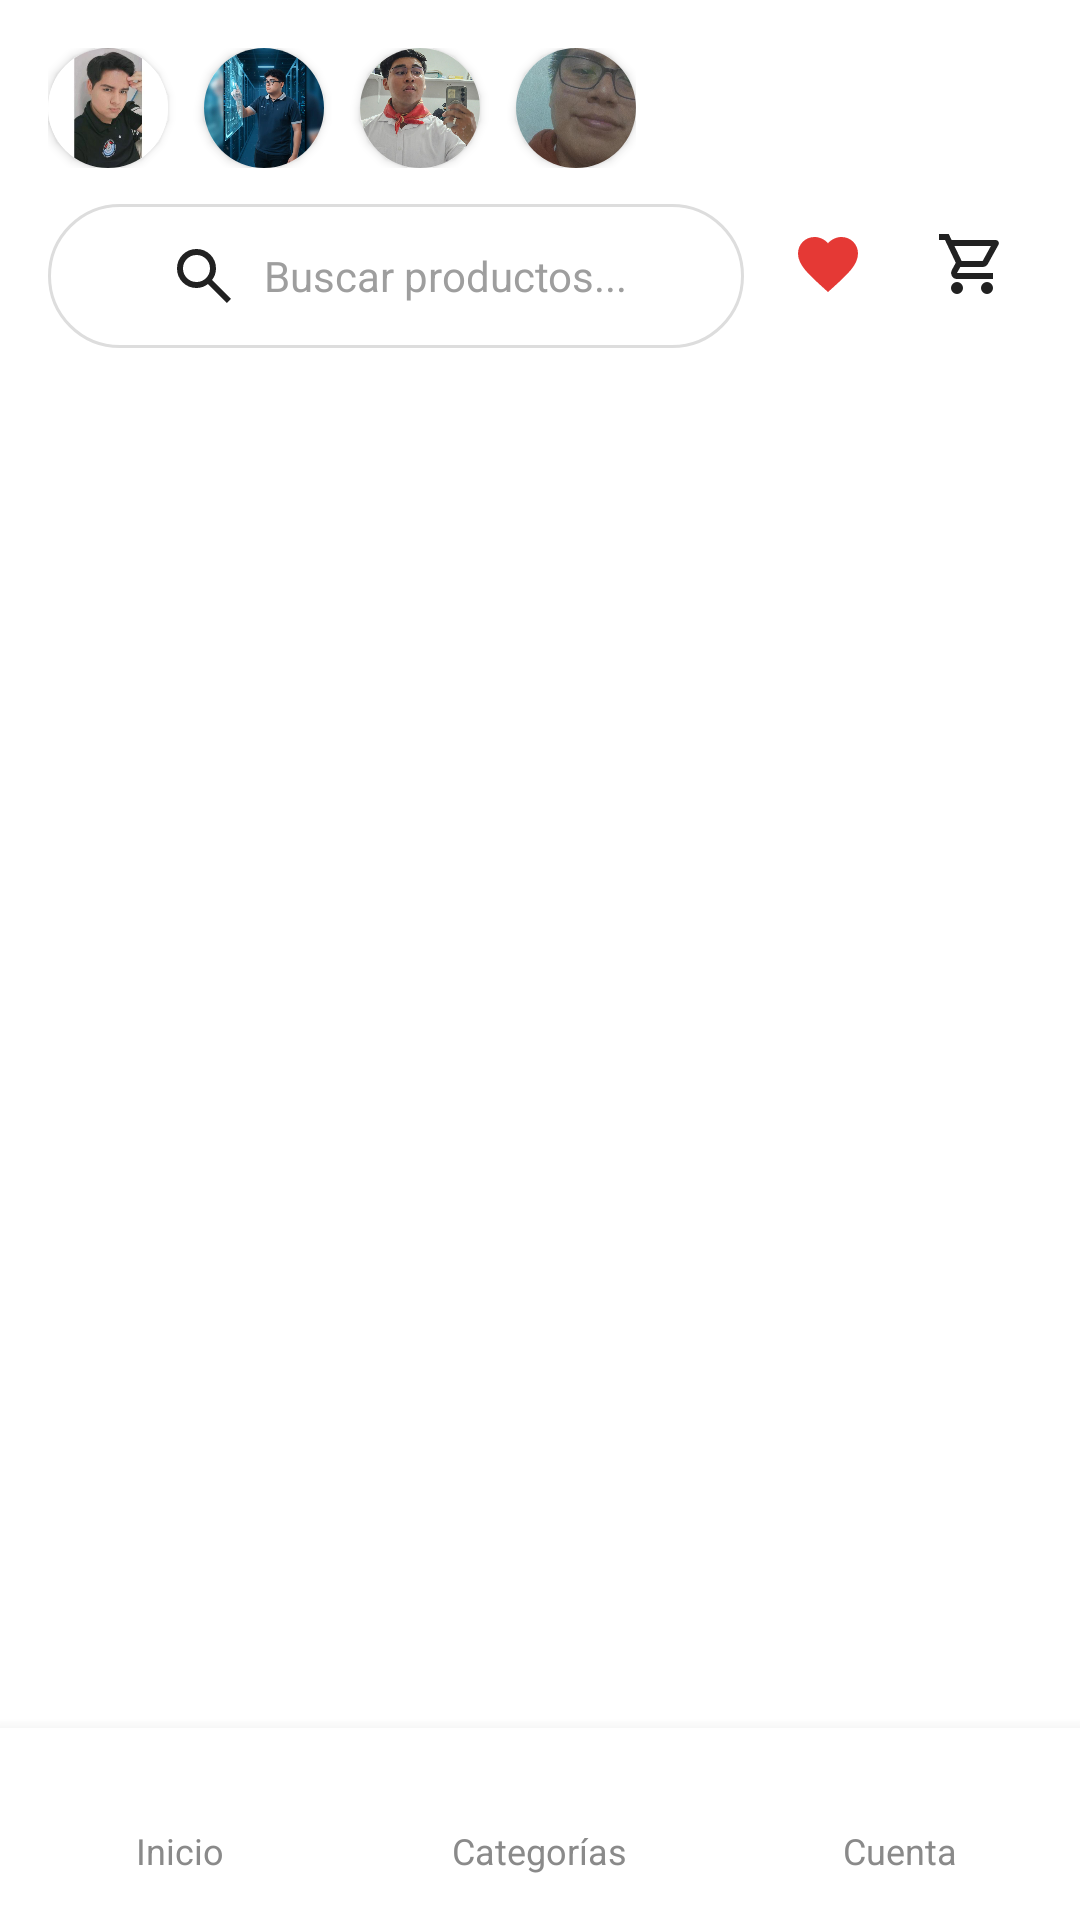

Produce the Android XML layout that renders to this screen, including the resource entries it uses.
<!-- AndroidManifest.xml: application theme Theme.MarketTecNM -->
<!-- res/layout/activity_home.xml -->
<?xml version="1.0" encoding="utf-8"?>
<androidx.constraintlayout.widget.ConstraintLayout
    xmlns:android="http://schemas.android.com/apk/res/android"
    xmlns:app="http://schemas.android.com/apk/res-auto"
    xmlns:tools="http://schemas.android.com/tools"
    android:id="@+id/main"
    android:layout_width="match_parent"
    android:layout_height="match_parent"
    android:background="#FFFFFF"
    android:fitsSystemWindows="true"
    tools:context=".HomeActivity">

    <LinearLayout
        android:id="@+id/circleContainer"
        android:layout_width="wrap_content"
        android:layout_height="wrap_content"
        android:orientation="horizontal"
        android:paddingStart="16dp"
        android:paddingEnd="16dp"
        android:layout_marginTop="16dp"
        app:layout_constraintTop_toTopOf="parent"
        app:layout_constraintStart_toStartOf="parent">

        <androidx.cardview.widget.CardView
            android:id="@+id/armandoCard"
            android:layout_width="40dp"
            android:layout_height="40dp"
            app:cardCornerRadius="20dp"
            android:layout_marginEnd="12dp"
            android:clickable="true"
            android:focusable="true"
            android:foreground="?attr/selectableItemBackground">
            <ImageView
                android:id="@+id/circleImage1"
                android:layout_width="match_parent"
                android:layout_height="match_parent"
                android:src="@drawable/armando"
                android:scaleType="centerCrop"
                android:contentDescription="Círculo 1" />
        </androidx.cardview.widget.CardView>

        <androidx.cardview.widget.CardView
            android:id="@+id/javiCard"
            android:layout_width="40dp"
            android:layout_height="40dp"
            app:cardCornerRadius="20dp"
            android:layout_marginEnd="12dp"
            android:clickable="true"
            android:focusable="true"
            android:foreground="?attr/selectableItemBackground">
            <ImageView
                android:id="@+id/circleImage2"
                android:layout_width="match_parent"
                android:layout_height="match_parent"
                android:src="@drawable/javi"
                android:scaleType="centerCrop"
                android:contentDescription="Círculo 2" />
        </androidx.cardview.widget.CardView>

        <androidx.cardview.widget.CardView
            android:id="@+id/fedeCard"
            android:layout_width="40dp"
            android:layout_height="40dp"
            app:cardCornerRadius="20dp"
            android:layout_marginEnd="12dp"
            android:clickable="true"
            android:focusable="true"
            android:foreground="?attr/selectableItemBackground">
            <ImageView
                android:id="@+id/circleImage3"
                android:layout_width="match_parent"
                android:layout_height="match_parent"
                android:src="@drawable/fede"
                android:scaleType="centerCrop"
                android:contentDescription="Círculo 3" />
        </androidx.cardview.widget.CardView>

        <androidx.cardview.widget.CardView
            android:id="@+id/alex_marinCard"
            android:layout_width="40dp"
            android:layout_height="40dp"
            app:cardCornerRadius="20dp"
            android:clickable="true"
            android:focusable="true"
            android:foreground="?attr/selectableItemBackground">
            <ImageView
                android:id="@+id/circleImage4"
                android:layout_width="match_parent"
                android:layout_height="match_parent"
                android:src="@drawable/alex_marin"
                android:scaleType="centerCrop"
                android:contentDescription="Círculo 4" />
        </androidx.cardview.widget.CardView>

    </LinearLayout>

    <LinearLayout
        android:id="@+id/searchBarContainer"
        android:layout_width="0dp"
        android:layout_height="wrap_content"
        android:orientation="horizontal"
        android:paddingStart="16dp"
        android:paddingEnd="16dp"
        android:paddingBottom="8dp"

        android:layout_marginTop="12dp" app:layout_constraintTop_toBottomOf="@id/circleContainer" app:layout_constraintStart_toStartOf="parent"
        app:layout_constraintEnd_toEndOf="parent">

        <EditText
            android:id="@+id/searchEditText"
            android:layout_width="0dp"
            android:layout_height="48dp"
            android:layout_weight="1"
            android:background="@drawable/search_edittext_bg"
            android:drawableStart="@drawable/outline_search_24"
            android:drawableTint="#212121"
            android:drawablePadding="8dp"
            android:hint="Buscar productos..."
            android:importantForAutofill="no"
            android:inputType="text"
            android:imeOptions="actionSearch"
            android:singleLine="true"
            android:paddingStart="40dp"
            android:paddingEnd="12dp"
            android:textSize="14sp"
            android:textColor="#212121"
            android:textColorHint="#9E9E9E"/>

        <ImageButton
            android:id="@+id/favButton"
            android:layout_width="40dp"
            android:layout_height="40dp"
            android:layout_marginStart="8dp"
            android:padding="8dp"
            android:src="@drawable/ic_favorite"
            android:tint="#E53935"
            android:background="?attr/selectableItemBackgroundBorderless"
            android:contentDescription="Favoritos" />

        <ImageButton
            android:id="@+id/cartButton"
            android:layout_width="40dp"
            android:layout_height="40dp"
            android:layout_marginStart="8dp"
            android:padding="8dp"
            android:src="@drawable/ic_shopping_cart"
            android:tint="#212121"
            android:background="?attr/selectableItemBackgroundBorderless"
            android:contentDescription="Carrito" />
    </LinearLayout>

    <FrameLayout
        android:id="@+id/contentContainer"
        android:layout_width="0dp"
        android:layout_height="0dp"
        app:layout_constraintTop_toBottomOf="@id/searchBarContainer"
        app:layout_constraintBottom_toTopOf="@id/bottomNav"
        app:layout_constraintStart_toStartOf="parent"
        app:layout_constraintEnd_toEndOf="parent" />

    <LinearLayout
        android:id="@+id/bottomNav"
        android:layout_width="0dp"
        android:layout_height="64dp"
        android:orientation="horizontal"
        android:gravity="center"
        android:background="#FFFFFF"
        android:weightSum="3"
        android:elevation="8dp"
        android:paddingBottom="6dp"
        app:layout_constraintBottom_toBottomOf="parent"
        app:layout_constraintStart_toStartOf="parent"
        app:layout_constraintEnd_toEndOf="parent">

        <LinearLayout
            android:id="@+id/navInicio"
            android:layout_width="0dp"
            android:layout_height="match_parent"
            android:layout_weight="1"
            android:orientation="vertical"
            android:gravity="center"
            android:background="?attr/selectableItemBackgroundBorderless"
            android:clickable="true"
            android:focusable="true">

            <ImageView
                android:id="@+id/iconHome"
                android:layout_width="24dp"
                android:layout_height="24dp"
                android:src="@drawable/ic_home"
                android:tint="@color/bottom_nav_tint" />

            <TextView
                android:id="@+id/labelHome"
                android:layout_width="wrap_content"
                android:layout_height="wrap_content"
                android:text="Inicio"
                android:textColor="@color/bottom_nav_text"
                android:textSize="12sp" />
        </LinearLayout>

        <LinearLayout
            android:id="@+id/navCategorias"
            android:layout_width="0dp"
            android:layout_height="match_parent"
            android:layout_weight="1"
            android:orientation="vertical"
            android:gravity="center"
            android:background="?attr/selectableItemBackgroundBorderless"
            android:clickable="true"
            android:focusable="true">

            <ImageView
                android:id="@+id/iconCategorias"
                android:layout_width="24dp"
                android:layout_height="24dp"
                android:src="@drawable/ic_grid"
                android:tint="@color/bottom_nav_tint" />

            <TextView
                android:id="@+id/labelCategorias"
                android:layout_width="wrap_content"
                android:layout_height="wrap_content"
                android:text="Categorías"
                android:textColor="@color/bottom_nav_text"
                android:textSize="12sp" />
        </LinearLayout>

        <LinearLayout
            android:id="@+id/navCuenta"
            android:layout_width="0dp"
            android:layout_height="match_parent"
            android:layout_weight="1"
            android:orientation="vertical"
            android:gravity="center"
            android:background="?attr/selectableItemBackgroundBorderless"
            android:clickable="true"
            android:focusable="true">

            <ImageView
                android:id="@+id/iconCuenta"
                android:layout_width="24dp"
                android:layout_height="24dp"
                android:src="@drawable/ic_person"
                android:tint="@color/bottom_nav_tint" />

            <TextView
                android:id="@+id/labelCuenta"
                android:layout_width="wrap_content"
                android:layout_height="wrap_content"
                android:text="Cuenta"
                android:textColor="@color/bottom_nav_text"
                android:textSize="12sp" />
        </LinearLayout>

    </LinearLayout>

</androidx.constraintlayout.widget.ConstraintLayout>
<!-- resources referenced by this layout -->
<resources>
  <!-- drawable ic_favorite (drawable) -->
  <?xml version="1.0" encoding="utf-8"?>
  <vector xmlns:android="http://schemas.android.com/apk/res/android"
      android:width="24dp"
      android:height="24dp"
      android:viewportWidth="24"
      android:viewportHeight="24">
      <path
          android:fillColor="#E53935"
          android:pathData="M12,21.35l-1.45,-1.32C5.4,15.36 2,12.28 2,8.5 2,5.42 4.42,3 7.5,3c1.74,0 3.41,0.81 4.5,2.09C13.09,3.81 14.76,3 16.5,3 19.58,3 22,5.42 22,8.5c0,3.78 -3.4,6.86 -8.55,11.54L12,21.35z"/>
  </vector>
  <!-- drawable ic_grid (drawable) -->
  <vector xmlns:android="http://schemas.android.com/apk/res/android" android:height="24dp" android:tint="#F1EAEA" android:viewportHeight="960" android:viewportWidth="960" android:width="24dp">
        
      <path android:fillColor="@android:color/white" android:pathData="M260,440L480,80L700,440L260,440ZM700,880Q625,880 572.5,827.5Q520,775 520,700Q520,625 572.5,572.5Q625,520 700,520Q775,520 827.5,572.5Q880,625 880,700Q880,775 827.5,827.5Q775,880 700,880ZM120,860L120,540L440,540L440,860L120,860ZM700,800Q742,800 771,771Q800,742 800,700Q800,658 771,629Q742,600 700,600Q658,600 629,629Q600,658 600,700Q600,742 629,771Q658,800 700,800ZM200,780L360,780L360,620L200,620L200,780ZM402,360L558,360L480,234L402,360ZM480,360L480,360L480,360ZM360,620L360,620L360,620L360,620ZM700,700Q700,700 700,700Q700,700 700,700Q700,700 700,700Q700,700 700,700Q700,700 700,700Q700,700 700,700Q700,700 700,700Q700,700 700,700Z"/>
      
  </vector>
  <!-- drawable ic_home (drawable) -->
  <vector xmlns:android="http://schemas.android.com/apk/res/android"
      android:height="24dp" android:tint="#F1EAEA" android:viewportHeight="960" android:viewportWidth="960" android:width="24dp">
        
      <path android:fillColor="@android:color/white" android:pathData="M240,760L360,760L360,520L600,520L600,760L720,760L720,400L480,220L240,400L240,760ZM160,840L160,360L480,120L800,360L800,840L520,840L520,600L440,600L440,840L160,840ZM480,490L480,490L480,490L480,490L480,490L480,490L480,490L480,490L480,490Z"/>
      
  </vector>
  <!-- drawable outline_search_24 (drawable) -->
  <vector xmlns:android="http://schemas.android.com/apk/res/android" android:height="24dp" android:tint="#F1EAEA" android:viewportHeight="960" android:viewportWidth="960" android:width="24dp">
        
      <path android:fillColor="@android:color/white" android:pathData="M784,840L532,588Q502,612 463,626Q424,640 380,640Q271,640 195.5,564.5Q120,489 120,380Q120,271 195.5,195.5Q271,120 380,120Q489,120 564.5,195.5Q640,271 640,380Q640,424 626,463Q612,502 588,532L840,784L784,840ZM380,560Q455,560 507.5,507.5Q560,455 560,380Q560,305 507.5,252.5Q455,200 380,200Q305,200 252.5,252.5Q200,305 200,380Q200,455 252.5,507.5Q305,560 380,560Z"/>
      
  </vector>
  <!-- drawable search_edittext_bg (drawable) -->
  <shape xmlns:android="http://schemas.android.com/apk/res/android"
      android:shape="rectangle">
      <solid android:color="#FFFFFF"/>
      <corners android:radius="24dp"/>
      <stroke
          android:width="1dp"
          android:color="#DDDDDD"/>
  </shape>
  <style name="Theme.MarketTecNM" parent="Base.Theme.MarketTecNM" />
  <style name="Base.Theme.MarketTecNM" parent="Theme.Material3.Light.NoActionBar">
  
          <item name="android:statusBarColor">@android:color/white</item>
  
          <item name="android:windowLightStatusBar">true</item>
  
          <item name="colorPrimary">@color/colorPrimary</item>
          <item name="colorOnPrimary">@color/white</item>
  
      </style>
  <color name="colorPrimary">#FF6200EE</color>
  <color name="white">#FFFFFF</color>
</resources>
